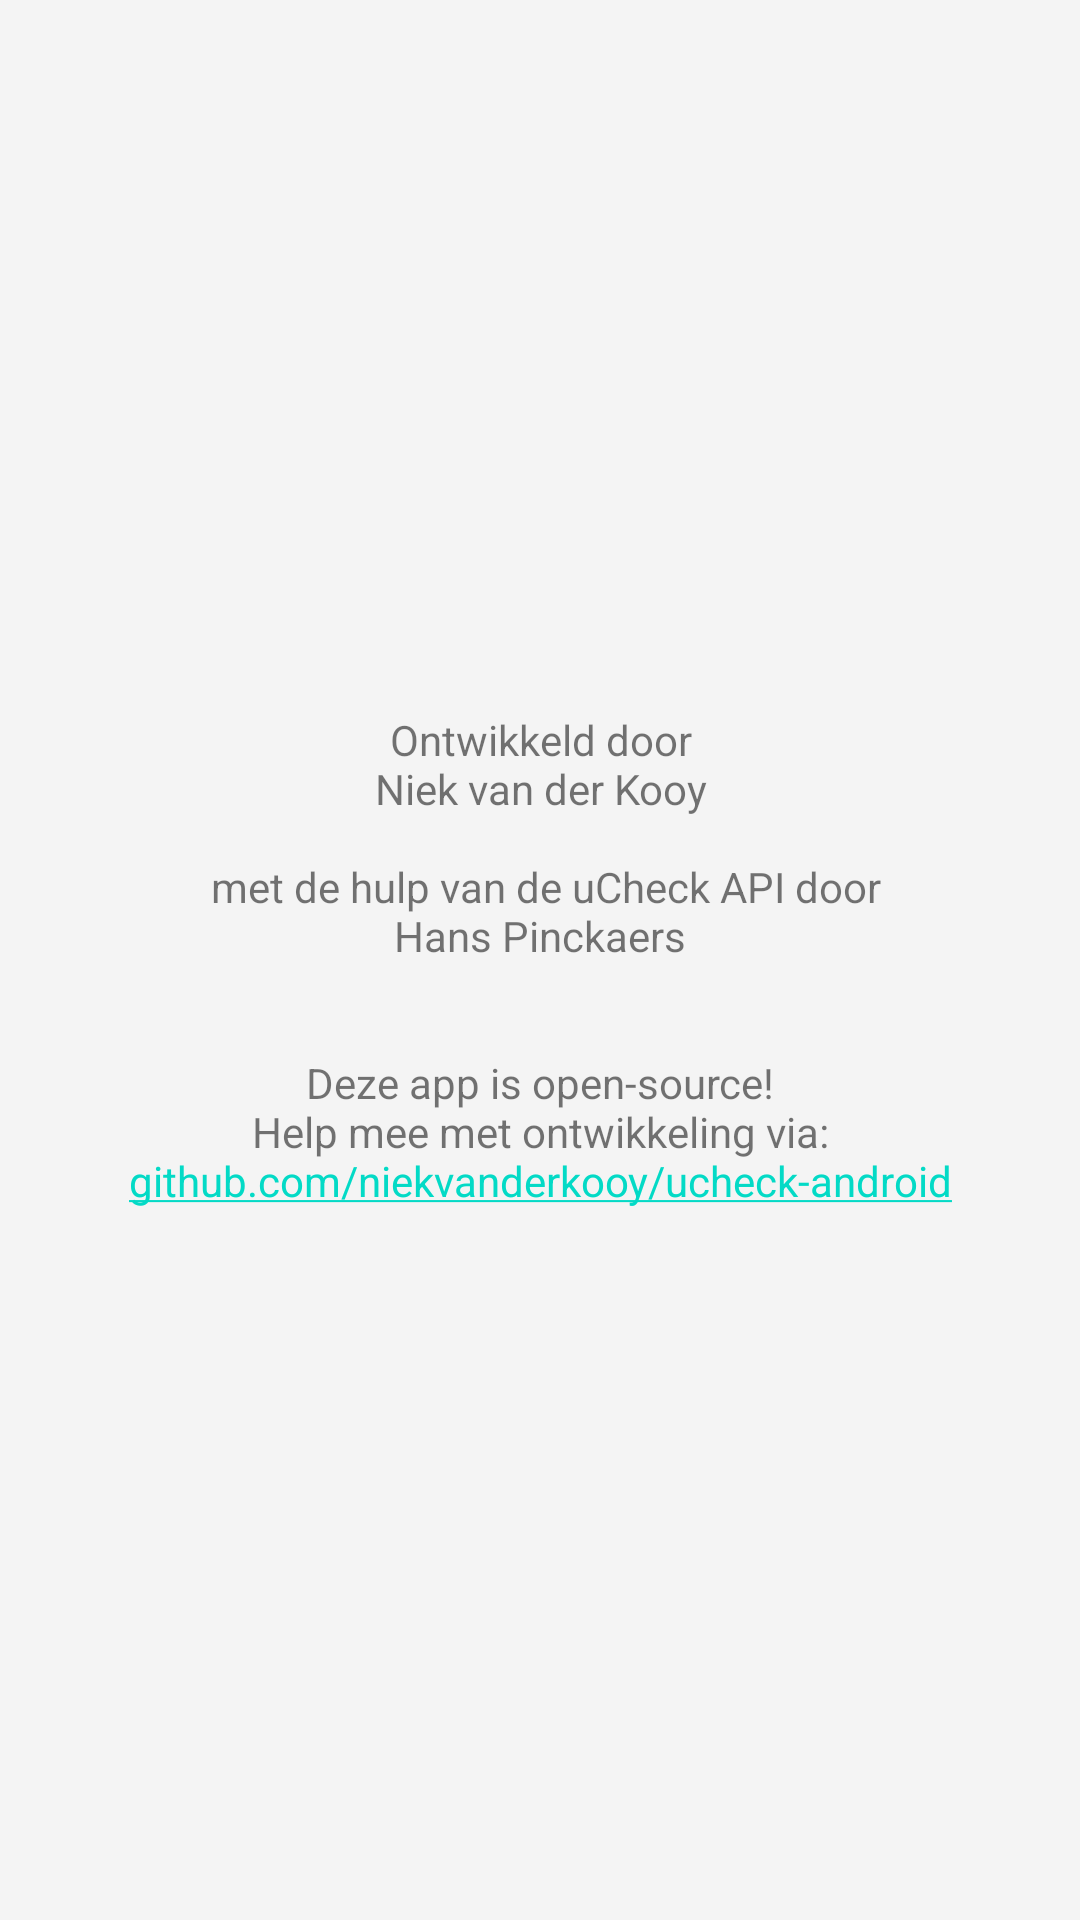

Reconstruct the res/layout file that produces this screen, plus the resources it refers to.
<!-- AndroidManifest.xml: fallback theme Theme.MaterialComponents.DayNight.NoActionBar -->
<!-- res/layout/info.xml -->
<?xml version="1.0" encoding="utf-8"?>

<LinearLayout xmlns:android="http://schemas.android.com/apk/res/android"
    android:layout_width="fill_parent"
    android:layout_height="fill_parent"
    android:orientation="vertical"
    android:background="#f4f4f4" >

    <TextView
        android:id="@+id/textView1"
        android:layout_width="fill_parent"
        android:layout_height="fill_parent"
        android:gravity="center"
        android:autoLink="web"
        android:text="@+string/about" />

</LinearLayout>
<!-- resources referenced by this layout -->
<resources>
  <string name="about">Ontwikkeld door\nNiek van der Kooy\n\n met de hulp van de uCheck API door\nHans Pinckaers\n\n\nDeze app is open-source!\nHelp mee met ontwikkeling via:\ngithub.com/niekvanderkooy/ucheck-android</string>
</resources>
